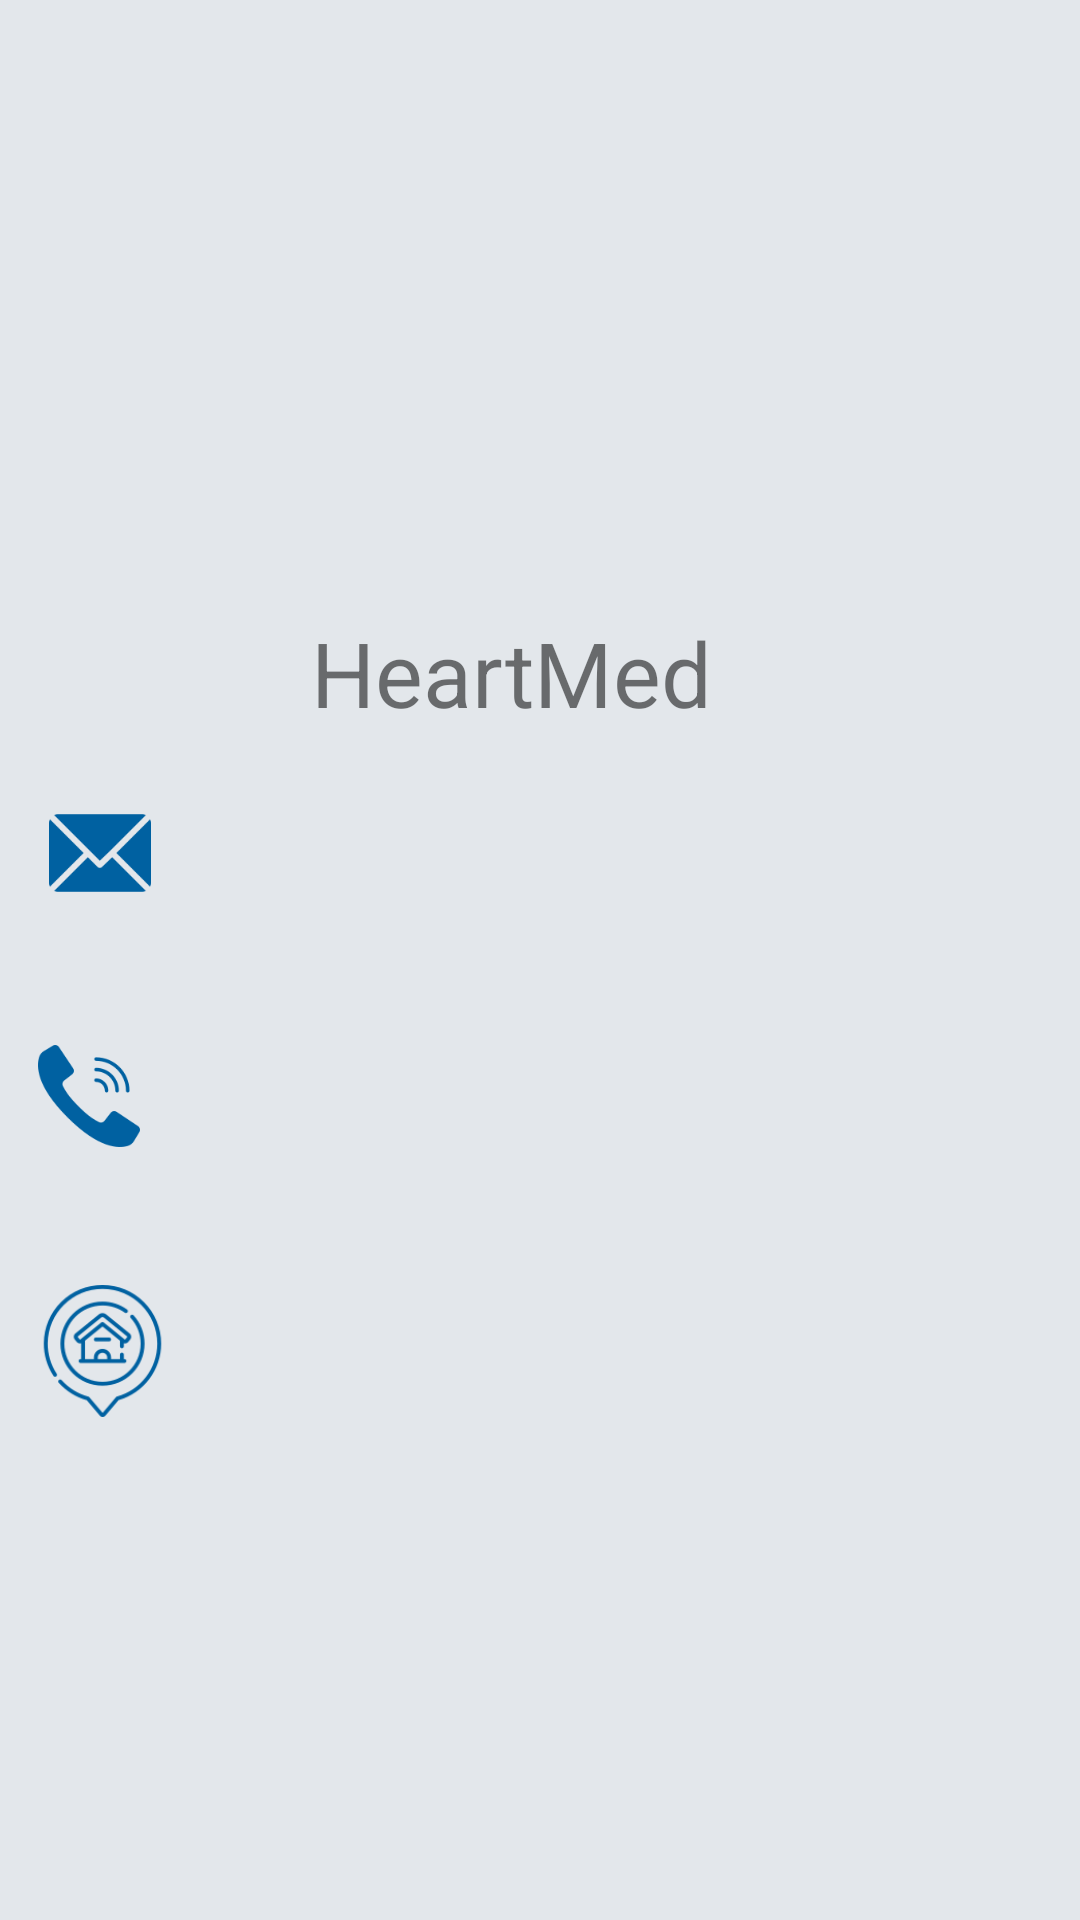

Layout XML and referenced resources for this Android screen:
<!-- AndroidManifest.xml: activity theme AppTheme.NoActionBar -->
<!-- res/layout/activity_info.xml -->
<?xml version="1.0" encoding="utf-8"?>
<androidx.constraintlayout.widget.ConstraintLayout xmlns:android="http://schemas.android.com/apk/res/android"
    xmlns:app="http://schemas.android.com/apk/res-auto"
    xmlns:tools="http://schemas.android.com/tools"
    android:layout_width="match_parent"
    android:layout_height="match_parent"
    tools:context=".InfoActivity"
    android:background="#e3e7eb">

    <ImageView
        android:id="@+id/imageView3"
        android:layout_width="263dp"
        android:layout_height="128dp"

        android:layout_marginStart="100dp"
        android:layout_marginTop="68dp"
        android:layout_marginEnd="76dp"
        android:layout_marginBottom="15dp"
        android:src="@drawable/loggo"
        app:layout_constraintBottom_toTopOf="@+id/btnstart"
        app:layout_constraintEnd_toEndOf="parent"
        app:layout_constraintHorizontal_bias="0.571"
        app:layout_constraintStart_toStartOf="parent"
        app:layout_constraintTop_toTopOf="parent" />

    <TextView
        android:id="@+id/textView6"
        android:layout_width="236dp"
        android:layout_height="45dp"
        android:layout_marginStart="135dp"
        android:layout_marginTop="8dp"
        android:layout_marginEnd="92dp"
        android:layout_marginBottom="63dp"
        android:text="HeartMed"
        android:textSize="30dp"
        app:fontFamily="@font/cutive"
        app:layout_constraintBottom_toTopOf="@+id/imageView"
        app:layout_constraintEnd_toEndOf="parent"
        app:layout_constraintHorizontal_bias="0.307"
        app:layout_constraintStart_toStartOf="parent"
        app:layout_constraintTop_toBottomOf="@+id/imageView3" />

    <TextView
        android:id="@+id/txtinfor"
        android:layout_width="340dp"
        android:layout_height="wrap_content"
        android:layout_marginStart="30dp"
        android:layout_marginTop="30dp"
        android:layout_marginBottom="459dp"
        android:textSize="15dp"
        app:layout_constraintBottom_toBottomOf="parent"
        app:layout_constraintEnd_toEndOf="parent"
        app:layout_constraintHorizontal_bias="1.0"
        app:layout_constraintStart_toStartOf="parent"
        app:layout_constraintTop_toBottomOf="@+id/textView6"
        app:layout_constraintVertical_bias="0.052" />

    <TextView
        android:id="@+id/txtemail"
        android:layout_width="320dp"
        android:layout_height="30dp"
        android:layout_marginTop="24dp"
        android:layout_marginBottom="4dp"
        android:textSize="15dp"
        app:layout_constraintBottom_toTopOf="@+id/txttelefon"
        app:layout_constraintEnd_toEndOf="parent"
        app:layout_constraintStart_toEndOf="@+id/imgemail"
        app:layout_constraintTop_toBottomOf="@+id/txtinfor"
        app:layout_constraintVertical_bias="0.0" />

    <TextView
        android:id="@+id/txttelefon"
        android:layout_width="305dp"
        android:layout_height="28dp"
        android:layout_marginStart="3dp"
        android:layout_marginTop="14dp"
        android:layout_marginEnd="20dp"
        android:layout_marginBottom="13dp"
        android:textSize="15dp"
        app:layout_constraintBottom_toTopOf="@+id/imgeadresa"
        app:layout_constraintEnd_toEndOf="parent"
        app:layout_constraintStart_toEndOf="@+id/imgetelefon"
        app:layout_constraintTop_toBottomOf="@+id/txtemail" />

    <TextView
        android:id="@+id/txtadresa"
        android:layout_width="322dp"
        android:layout_height="28dp"
        android:layout_marginTop="72dp"
        android:layout_marginBottom="225dp"
        android:textSize="15dp"
        app:layout_constraintBottom_toBottomOf="parent"
        app:layout_constraintEnd_toEndOf="parent"
        app:layout_constraintStart_toEndOf="@+id/imgeadresa"
        app:layout_constraintTop_toBottomOf="@+id/txttelefon" />

    <ImageView
        android:id="@+id/imgemail"
        android:layout_width="74dp"
        android:layout_height="34dp"
        android:layout_marginStart="30dp"
        android:layout_marginTop="55dp"
        android:layout_marginEnd="4dp"
        android:layout_marginBottom="15dp"
        android:src="@drawable/emeill"
        app:layout_constraintBottom_toTopOf="@+id/imgetelefon"
        app:layout_constraintEnd_toStartOf="@+id/txtemail"
        app:layout_constraintStart_toStartOf="parent"
        app:layout_constraintTop_toBottomOf="@+id/txtinfor" />

    <ImageView
        android:id="@+id/imgetelefon"
        android:layout_width="74dp"
        android:layout_height="34dp"
        android:layout_marginStart="30dp"
        android:layout_marginTop="32dp"
        android:layout_marginEnd="3dp"
        android:layout_marginBottom="9dp"
        android:src="@drawable/phone"
        app:layout_constraintBottom_toTopOf="@+id/imgeadresa"
        app:layout_constraintEnd_toStartOf="@+id/txttelefon"
        app:layout_constraintStart_toStartOf="parent"
        app:layout_constraintTop_toBottomOf="@+id/imgemail" />

    <ImageView
        android:id="@+id/imgeadresa"
        android:layout_width="85dp"
        android:layout_height="44dp"
        android:layout_marginStart="30dp"
        android:layout_marginTop="37dp"
        android:layout_marginBottom="210dp"
        android:src="@drawable/adress"
        app:layout_constraintBottom_toBottomOf="parent"
        app:layout_constraintEnd_toStartOf="@+id/txtadresa"
        app:layout_constraintStart_toStartOf="parent"
        app:layout_constraintTop_toBottomOf="@+id/imgetelefon" />
</androidx.constraintlayout.widget.ConstraintLayout>
<!-- resources referenced by this layout -->
<resources>
  <!-- drawable adress: png bitmap (drawable, 5069 bytes) -->
  <!-- drawable emeill: png bitmap (drawable, 1451 bytes) -->
  <!-- drawable phone: png bitmap (drawable, 3183 bytes) -->
  <style name="AppTheme.NoActionBar">
  
      <item name="windowActionBar">false</item>
  
      <item name="windowNoTitle">true</item>
  
  </style>
</resources>
